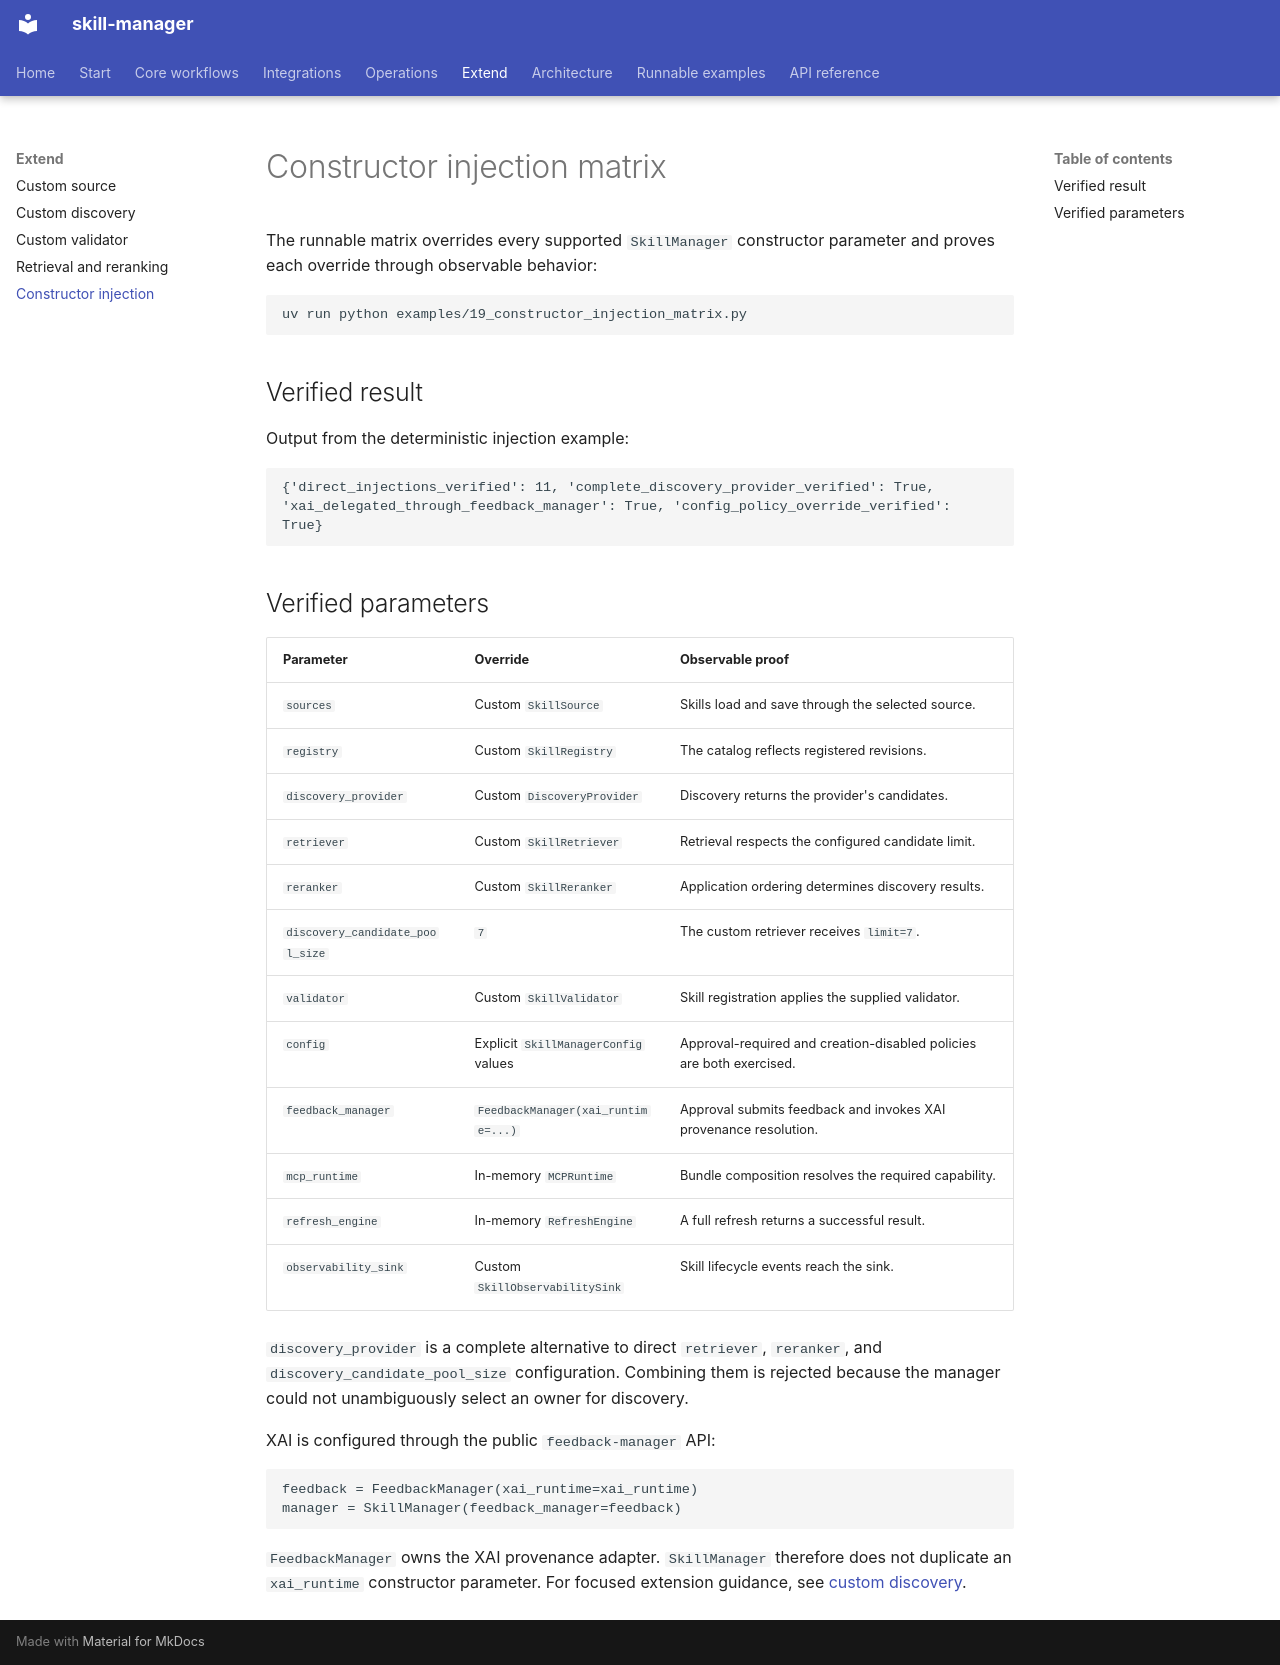

repository: smuniharish/skill-manager · page: examples/constructor-injection-matrix/index.html · generator: mkdocs

# Constructor injection matrix

The runnable matrix overrides every supported `SkillManager` constructor
parameter and proves each override through observable behavior:

```console
uv run python examples/19_constructor_injection_matrix.py
```

## Verified result

Output from the deterministic injection example:

```text
{'direct_injections_verified': 11, 'complete_discovery_provider_verified': True, 'xai_delegated_through_feedback_manager': True, 'config_policy_override_verified': True}
```

## Verified parameters

| Parameter | Override | Observable proof |
|---|---|---|
| `sources` | Custom `SkillSource` | Skills load and save through the selected source. |
| `registry` | Custom `SkillRegistry` | The catalog reflects registered revisions. |
| `discovery_provider` | Custom `DiscoveryProvider` | Discovery returns the provider's candidates. |
| `retriever` | Custom `SkillRetriever` | Retrieval respects the configured candidate limit. |
| `reranker` | Custom `SkillReranker` | Application ordering determines discovery results. |
| `discovery_candidate_pool_size` | `7` | The custom retriever receives `limit=7`. |
| `validator` | Custom `SkillValidator` | Skill registration applies the supplied validator. |
| `config` | Explicit `SkillManagerConfig` values | Approval-required and creation-disabled policies are both exercised. |
| `feedback_manager` | `FeedbackManager(xai_runtime=...)` | Approval submits feedback and invokes XAI provenance resolution. |
| `mcp_runtime` | In-memory `MCPRuntime` | Bundle composition resolves the required capability. |
| `refresh_engine` | In-memory `RefreshEngine` | A full refresh returns a successful result. |
| `observability_sink` | Custom `SkillObservabilitySink` | Skill lifecycle events reach the sink. |

`discovery_provider` is a complete alternative to direct `retriever`,
`reranker`, and `discovery_candidate_pool_size` configuration. Combining them
is rejected because the manager could not unambiguously select an owner for
discovery.

XAI is configured through the public `feedback-manager` API:

```python
feedback = FeedbackManager(xai_runtime=xai_runtime)
manager = SkillManager(feedback_manager=feedback)
```

`FeedbackManager` owns the XAI provenance adapter. `SkillManager` therefore
does not duplicate an `xai_runtime` constructor parameter.
For focused extension guidance, see [custom discovery](../guides/custom-discovery.md).
